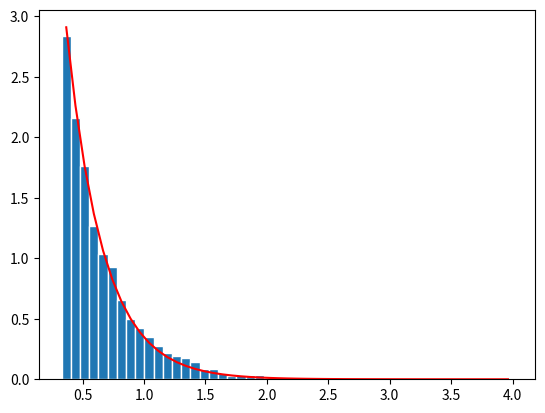

Write Python code to recreate this figure.
import numpy as np
import matplotlib.pyplot as plt


n=10000
beta=0.33 
x=np.random.exponential(beta, n) 

def UnifPDF(beta, x):
    f=np.ones(np.size(x))
    for num in range(len(x)):
        f[num]=((1/beta)**(-(x[num]/beta)))*10
    return f 

#Create bins and histogram 
nbins=3 # Number of bins 
edgecolor='w'  # Color separating bars in the bargraph
bins=[float(x) for x in np.linspace(beta,nbins+1)] 
h1, bin_edges = np.histogram(x,bins,density=True) # Define points on the horizontal axis 
be1=bin_edges[0:np.size(bin_edges)-1] 
be2=bin_edges[1:np.size(bin_edges)] 
b1=(be1+be2)/2 
barwidth=b1[1]-b1[0] # Width of bars in the bargraph 
plt.close('all')

# PLOT THE BAR GRAPH 
fig1=plt.figure(1) 
plt.bar(b1,h1, width=barwidth, edgecolor=edgecolor) 

#PLOT THE UNIFORM PDF 
f=UnifPDF(beta,b1) 
plt.plot(b1,f,'r') 

#CALCULATE THE MEAN AND STANDARD DEVIATION 
mu_x=np.mean(x) 
sig_x=np.std(x) 

print("Mu_x: = ", mu_x)

print("Sig_x: = ", sig_x)